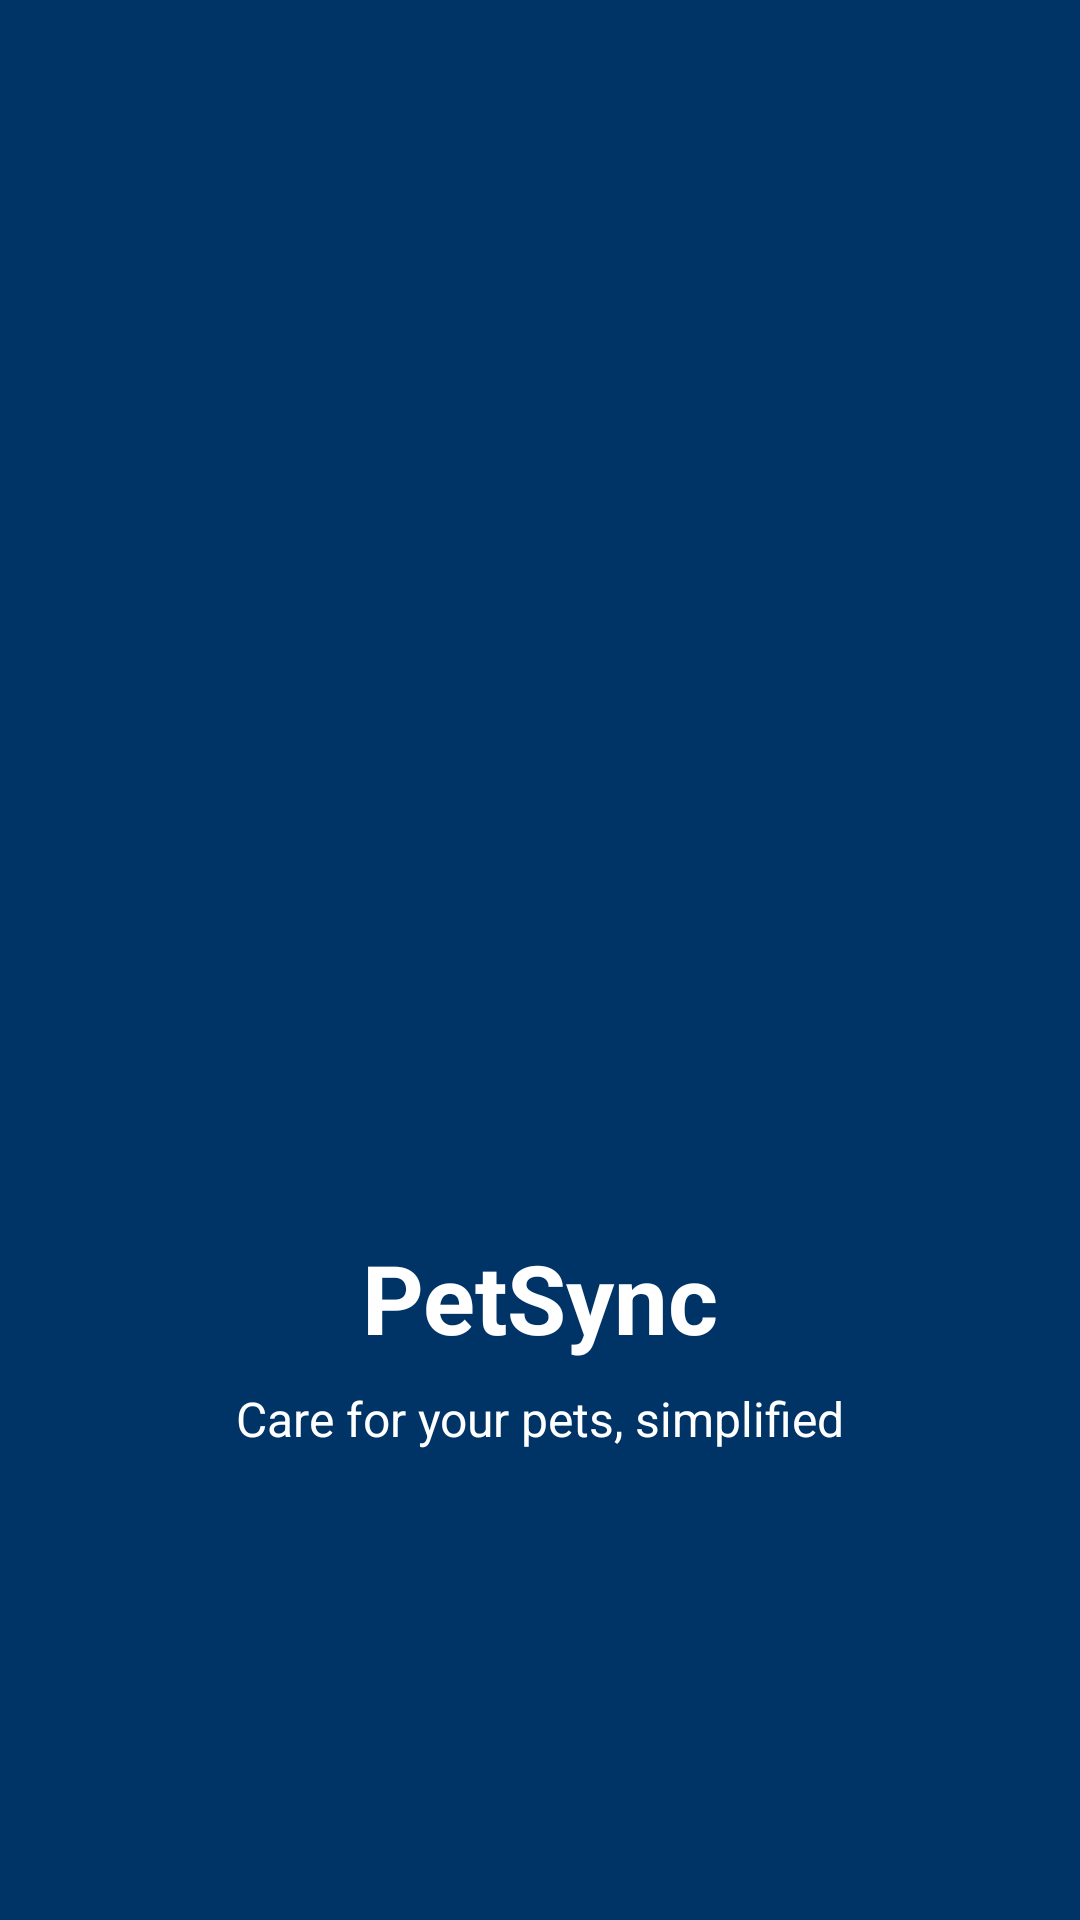

Here is an Android app screen rendered from its layout file. Give the layout XML and the strings, colors and styles it references.
<!-- AndroidManifest.xml: activity theme SplashTheme -->
<!-- res/layout/activity_splash.xml -->
<?xml version="1.0" encoding="utf-8"?>
<androidx.constraintlayout.widget.ConstraintLayout
    xmlns:android="http://schemas.android.com/apk/res/android"
    xmlns:app="http://schemas.android.com/apk/res-auto"
    xmlns:tools="http://schemas.android.com/tools"
    android:layout_width="match_parent"
    android:layout_height="match_parent"
    android:background="@color/navy_blue"
    tools:context=".SplashActivity">

    <ImageView
        android:id="@+id/ivLogo"
        android:layout_width="150dp"
        android:layout_height="150dp"
        android:src="@drawable/app_logo"
        android:contentDescription="@string/app_logo"
        app:layout_constraintBottom_toBottomOf="parent"
        app:layout_constraintEnd_toEndOf="parent"
        app:layout_constraintStart_toStartOf="parent"
        app:layout_constraintTop_toTopOf="parent" />

    <TextView
        android:id="@+id/tvAppName"
        android:layout_width="wrap_content"
        android:layout_height="wrap_content"
        android:layout_marginTop="16dp"
        android:text="@string/app_name"
        android:textColor="@color/white"
        android:textSize="32sp"
        android:textStyle="bold"
        app:layout_constraintEnd_toEndOf="parent"
        app:layout_constraintStart_toStartOf="parent"
        app:layout_constraintTop_toBottomOf="@+id/ivLogo" />

    <TextView
        android:id="@+id/tvTagline"
        android:layout_width="wrap_content"
        android:layout_height="wrap_content"
        android:layout_marginTop="8dp"
        android:text="@string/app_tagline"
        android:textColor="@color/white"
        android:textSize="16sp"
        app:layout_constraintEnd_toEndOf="parent"
        app:layout_constraintStart_toStartOf="parent"
        app:layout_constraintTop_toBottomOf="@+id/tvAppName" />

    <ProgressBar
        android:id="@+id/progressBar"
        style="?android:attr/progressBarStyle"
        android:layout_width="wrap_content"
        android:layout_height="wrap_content"
        android:layout_marginTop="48dp"
        android:indeterminateTint="@color/white"
        app:layout_constraintEnd_toEndOf="parent"
        app:layout_constraintStart_toStartOf="parent"
        app:layout_constraintTop_toBottomOf="@+id/tvTagline" />

</androidx.constraintlayout.widget.ConstraintLayout>
<!-- resources referenced by this layout -->
<resources>
  <color name="navy_blue">#003366</color>
  <color name="white">#FFFFFFFF</color>
  <string name="app_logo">Application Logo</string>
  <string name="app_name">PetSync</string>
  <string name="app_tagline">Care for your pets, simplified</string>
  <style name="SplashTheme" parent="Theme.PetSync">
          <item name="android:windowBackground">@drawable/splash_background</item>
          <item name="android:windowFullscreen">true</item>
          <item name="windowActionBar">false</item>
          <item name="windowNoTitle">true</item>
      </style>
  <style name="Theme.PetSync" parent="Theme.MaterialComponents.Light.DarkActionBar">
          
          <item name="colorPrimary">@color/primary</item>
          <item name="colorPrimaryVariant">@color/primary_variant</item>
          <item name="colorOnPrimary">@color/white</item>
  
          
          <item name="colorSecondary">@color/secondary</item>
          <item name="colorSecondaryVariant">@color/secondary_variant</item>
          <item name="colorOnSecondary">@color/black</item>
  
          
          <item name="android:statusBarColor">?attr/colorPrimaryVariant</item>
  
          
          <item name="android:colorBackground">@color/background</item>
          <item name="colorSurface">@color/surface</item>
          <item name="colorError">@color/error</item>
  
          
          <item name="android:windowContentTransitions">true</item>
      </style>
  <!-- drawable splash_background (drawable) -->
  <?xml version="1.0" encoding="utf-8"?>
  <layer-list xmlns:android="http://schemas.android.com/apk/res/android">
      <item android:drawable="@color/primary" />
      <item
          android:width="200dp"
          android:height="200dp"
          android:drawable="@drawable/ic_logo"
          android:gravity="center" />
  </layer-list>
  <color name="primary">#FF6200EE</color>
  <color name="primary_variant">#FF3700B3</color>
  <color name="secondary">#FF03DAC5</color>
  <color name="secondary_variant">#FF018786</color>
  <color name="black">#FF000000</color>
  <color name="background">#FFFAFAFA</color>
  <color name="surface">#FFFFFFFF</color>
  <color name="error">#FFB00020</color>
  <!-- drawable ic_logo: png bitmap (drawable, 823755 bytes) -->
</resources>
